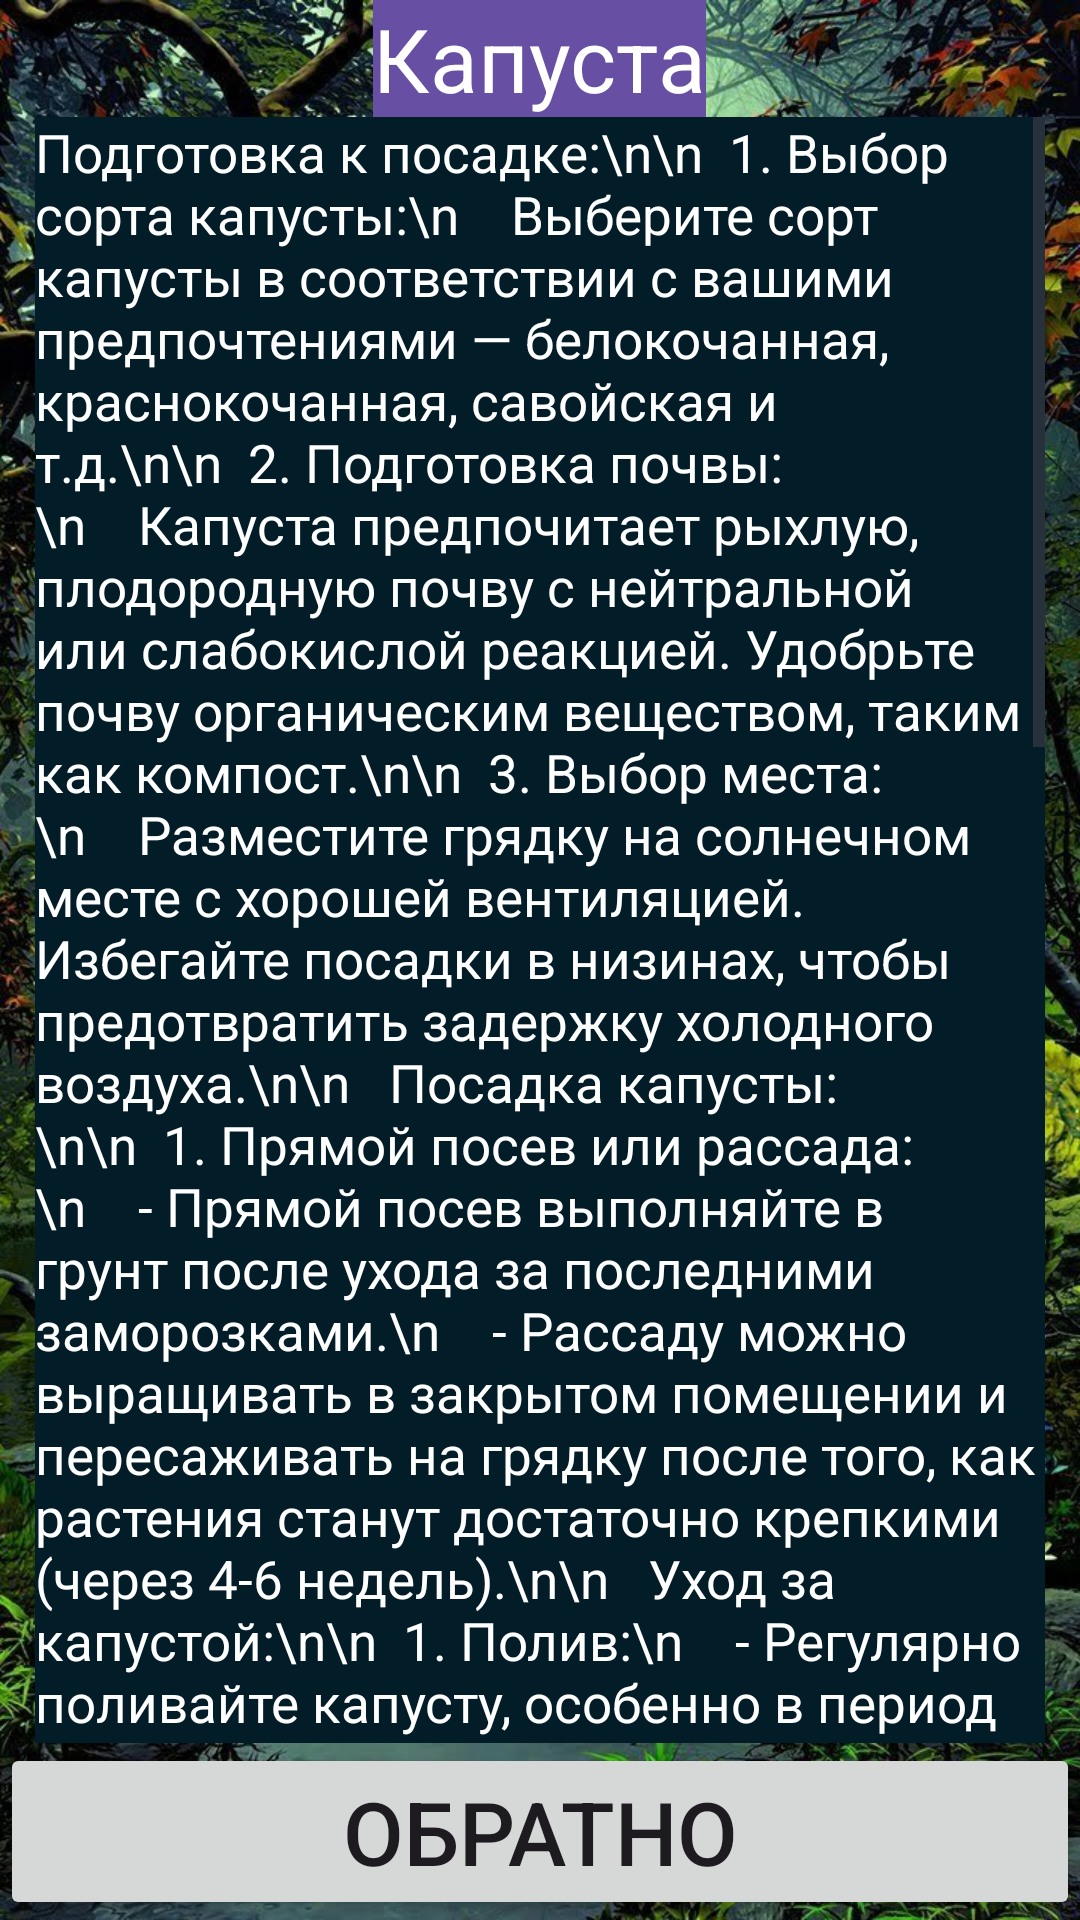

Write the Android layout XML for this screen, with the resource values it uses.
<!-- AndroidManifest.xml: application theme Theme.TheGardenersNotebook -->
<!-- res/layout/activity_cabbage.xml -->
<?xml version="1.0" encoding="utf-8"?>
<RelativeLayout xmlns:android="http://schemas.android.com/apk/res/android"
    xmlns:app="http://schemas.android.com/apk/res-auto"
    xmlns:tools="http://schemas.android.com/tools"
    android:layout_width="match_parent"
    android:layout_height="match_parent"
    tools:context=".vegetables_list.cabbage"
    android:background="@drawable/fon">

    <TextView
        android:layout_width="wrap_content"
        android:layout_height="wrap_content"
        android:layout_centerHorizontal="true"
        android:layout_alignParentTop="true"
        android:text="Капуста"
        android:background="@color/but"
        android:textSize="5mm"
        android:id="@+id/top"
        android:textColor="@color/white"/>

    <ScrollView
        android:layout_width="match_parent"
        android:layout_height="wrap_content"
        android:layout_centerHorizontal="true"
        android:layout_centerVertical="true"
        android:layout_below="@id/top"
        android:layout_above="@id/bottom"
        android:scrollbars="vertical"
        android:layout_marginLeft="2mm"
        android:layout_marginRight="2mm">

        <LinearLayout
            android:layout_height="wrap_content"
            android:layout_width="match_parent"
            android:orientation="vertical">
            <ScrollView
                android:layout_width="match_parent"
                android:layout_height="wrap_content"
                android:scrollbars="vertical">
                <TextView
                    android:layout_width="match_parent"
                    android:layout_height="wrap_content"
                    android:background="@color/fon"
                    android:textColor="@color/white"
                    android:textSize="3mm"
                    android:text="Подготовка к посадке:\n\n

1. Выбор сорта капусты:\n
   Выберите сорт капусты в соответствии с вашими предпочтениями — белокочанная, краснокочанная, савойская и т.д.\n\n

2. Подготовка почвы:\n
   Капуста предпочитает рыхлую, плодородную почву с нейтральной или слабокислой реакцией. Удобрьте почву органическим веществом, таким как компост.\n\n

3. Выбор места:\n
   Разместите грядку на солнечном месте с хорошей вентиляцией. Избегайте посадки в низинах, чтобы предотвратить задержку холодного воздуха.\n\n

 Посадка капусты:\n\n

1. Прямой посев или рассада:\n
   - Прямой посев выполняйте в грунт после ухода за последними заморозками.\n
   - Рассаду можно выращивать в закрытом помещении и пересаживать на грядку после того, как растения станут достаточно крепкими (через 4-6 недель).\n\n

 Уход за капустой:\n\n

1. Полив:\n
   - Регулярно поливайте капусту, особенно в период образования головок. Избегайте переувлажнения, чтобы предотвратить гниение корней.\n\n

2. Удобрение:\n
   - Внесите удобрение для капустных культур в начале вегетационного периода и после образования головок.\n\n

3. Прополка:\n
   - Удаляйте сорняки вокруг растений, особенно на ранних стадиях роста, чтобы предотвратить конкуренцию за влагу и питательные вещества.\n\n

4. Защита от вредителей:\n
   - Применяйте меры контроля за вредителями, такими как блошки капустные и белянки. Используйте средства биологического или химического контроля при необходимости.\n\n

 Сбор урожая:\n\n

1. Определение готовности:\n
   - Сбор капусты производите, когда головки достигнут нужного размера и станут плотными.\n\n

2. Хранение урожая:\n
   - Храните капусту в прохладном, сухом месте. Белокочанную капусту можно хранить в холодильнике, а краснокочанную и савойскую лучше всего сохранять в подвале или другом прохладном помещении."/>
            </ScrollView>
            <TextView
                android:layout_width="match_parent"
                android:layout_height="wrap_content"
                android:text="Заметки"
                android:background="@color/but"
                android:textColor="@color/white"
                android:textSize="5mm"/>
            <EditText
                android:layout_width="match_parent"
                android:layout_height="wrap_content"
                android:hint="Заметки"
                android:textColor="@color/black"
                android:background="@color/white"
                android:textColorHint="@color/black"
                android:id="@+id/edtxt_tom"/>

            <TextView
                android:layout_width="match_parent"
                android:layout_height="wrap_content"
                android:text="Настройки уведомлений"
                android:background="@color/but"
                android:textColor="@color/white"
                android:textSize="5mm"/>
            <EditText
                android:layout_width="match_parent"
                android:layout_height="wrap_content"
                android:hint="Периодичность отправки уведомлений(в часах)"
                android:textColor="@color/black"
                android:background="@color/white"
                android:textColorHint="@color/black"
                android:id="@+id/edtxt_nt"/>
            <Button
                android:layout_width="match_parent"
                android:layout_height="wrap_content"
                android:id="@+id/btn_ad"
                android:text="Установить"
                android:textSize="5mm"
                android:onClick="btn_ad"/>
            <Button
                android:layout_width="match_parent"
                android:layout_height="wrap_content"
                android:id="@+id/btn_del"
                android:text="Удалить"
                android:textSize="5mm"
                android:onClick="btn_del"/>
        </LinearLayout>



    </ScrollView>



    <Button
        android:layout_width="match_parent"
        android:layout_height="wrap_content"
        android:layout_alignParentBottom="true"
        android:id="@+id/bottom"
        android:text="Обратно"
        android:textSize="5mm"
        android:onClick="home"/>

</RelativeLayout>
<!-- resources referenced by this layout -->
<resources>
  <color name="black">#FF000000</color>
  <color name="but">#674FA3</color>
  <color name="fon">#021d28</color>
  <color name="white">#FFFFFFFF</color>
  <!-- drawable fon: jpg bitmap (drawable, 307271 bytes) -->
  <style name="Theme.TheGardenersNotebook" parent="Base.Theme.TheGardenersNotebook" />
  <style name="Base.Theme.TheGardenersNotebook" parent="Theme.Material3.DayNight.NoActionBar">
          
          
      </style>
</resources>
